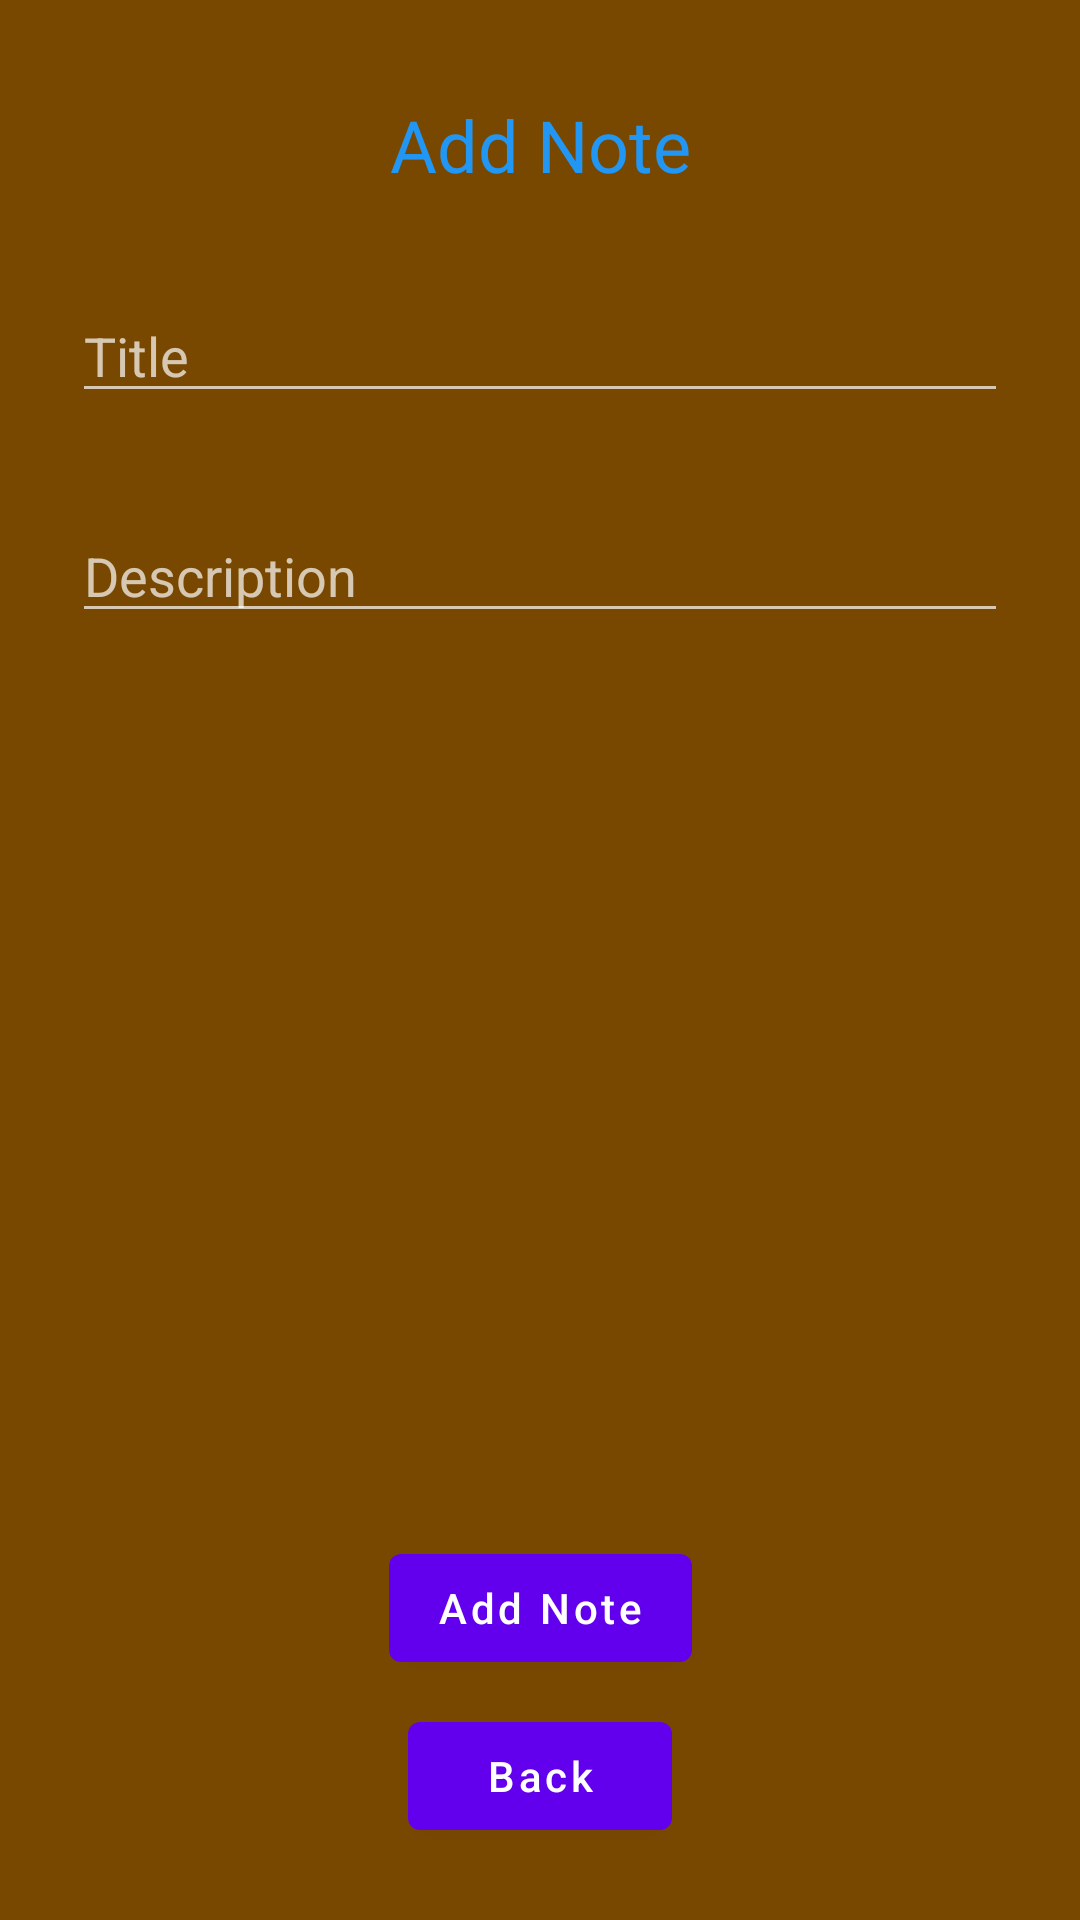

Reconstruct the res/layout file that produces this screen, plus the resources it refers to.
<!-- AndroidManifest.xml: application theme Theme.DataBaseRoom -->
<!-- res/layout/fragment_add_note.xml -->
<?xml version="1.0" encoding="utf-8"?>
<androidx.constraintlayout.widget.ConstraintLayout xmlns:android="http://schemas.android.com/apk/res/android"
    xmlns:app="http://schemas.android.com/apk/res-auto"
    xmlns:tools="http://schemas.android.com/tools"
    android:layout_width="match_parent"
    android:layout_height="match_parent"
    android:background="@color/fon"
    tools:context=".screens.addNote.AddNoteFragment">

    <TextView
        android:id="@+id/textView"
        android:layout_width="wrap_content"
        android:layout_height="wrap_content"
        android:text="Add Note"
        android:textColor="@color/blue"
        android:textSize="24sp"
        android:layout_marginTop="32dp"
        app:layout_constraintEnd_toEndOf="parent"
        app:layout_constraintStart_toStartOf="parent"
        app:layout_constraintTop_toTopOf="parent" />

    <EditText
        android:id="@+id/edt_add_title"
        android:layout_width="match_parent"
        android:layout_height="0dp"
        android:layout_marginTop="32dp"
        android:layout_marginEnd="24dp"
        android:layout_marginStart="24dp"
        android:hint="Title"
        app:layout_constraintEnd_toEndOf="parent"
        app:layout_constraintHorizontal_bias="1.0"
        app:layout_constraintStart_toStartOf="parent"
        app:layout_constraintTop_toBottomOf="@+id/textView" />

    <EditText
        android:id="@+id/edt_desc_title"
        android:layout_width="match_parent"
        android:layout_height="0dp"
        android:layout_marginTop="32dp"
        android:layout_marginEnd="24dp"
        android:layout_marginStart="24dp"
        android:hint="Description"
        app:layout_constraintEnd_toEndOf="parent"
        app:layout_constraintHorizontal_bias="1.0"
        app:layout_constraintStart_toStartOf="parent"
        app:layout_constraintTop_toBottomOf="@+id/edt_add_title" />

    <com.google.android.material.button.MaterialButton
        android:id="@+id/btn_add_note"
        android:layout_width="wrap_content"
        android:layout_height="wrap_content"
        android:layout_marginBottom="8dp"
        android:text="Add Note"
        android:textAllCaps="false"
        app:layout_constraintBottom_toTopOf="@+id/btn_back"
        app:layout_constraintEnd_toEndOf="parent"
        app:layout_constraintStart_toStartOf="parent" />

    <com.google.android.material.button.MaterialButton
        android:id="@+id/btn_back"
        android:layout_width="wrap_content"
        android:layout_height="wrap_content"
        android:text="Back"
        android:textAllCaps="false"
        android:layout_marginBottom="24dp"
        app:layout_constraintBottom_toBottomOf="parent"
        app:layout_constraintEnd_toEndOf="parent"
        app:layout_constraintStart_toStartOf="parent" />
</androidx.constraintlayout.widget.ConstraintLayout>
<!-- resources referenced by this layout -->
<resources>
  <color name="blue">#2196F3</color>
  <color name="fon">#784801</color>
  <style name="Theme.DataBaseRoom" parent="Theme.MaterialComponents.NoActionBar">
          
          <item name="colorPrimary">@color/purple_500</item>
          <item name="colorPrimaryVariant">@color/purple_700</item>
          <item name="colorOnPrimary">@color/white</item>
          
          <item name="colorSecondary">@color/teal_200</item>
          <item name="colorSecondaryVariant">@color/teal_700</item>
          <item name="colorOnSecondary">@color/black</item>
          
          <item name="android:statusBarColor" tools:targetApi="l">?attr/colorPrimaryVariant</item>
          
      </style>
  <color name="purple_500">#FF6200EE</color>
  <color name="purple_700">#FF3700B3</color>
  <color name="white">#FFFFFFFF</color>
  <color name="teal_200">#FF03DAC5</color>
  <color name="teal_700">#FF018786</color>
  <color name="black">#FF000000</color>
</resources>
